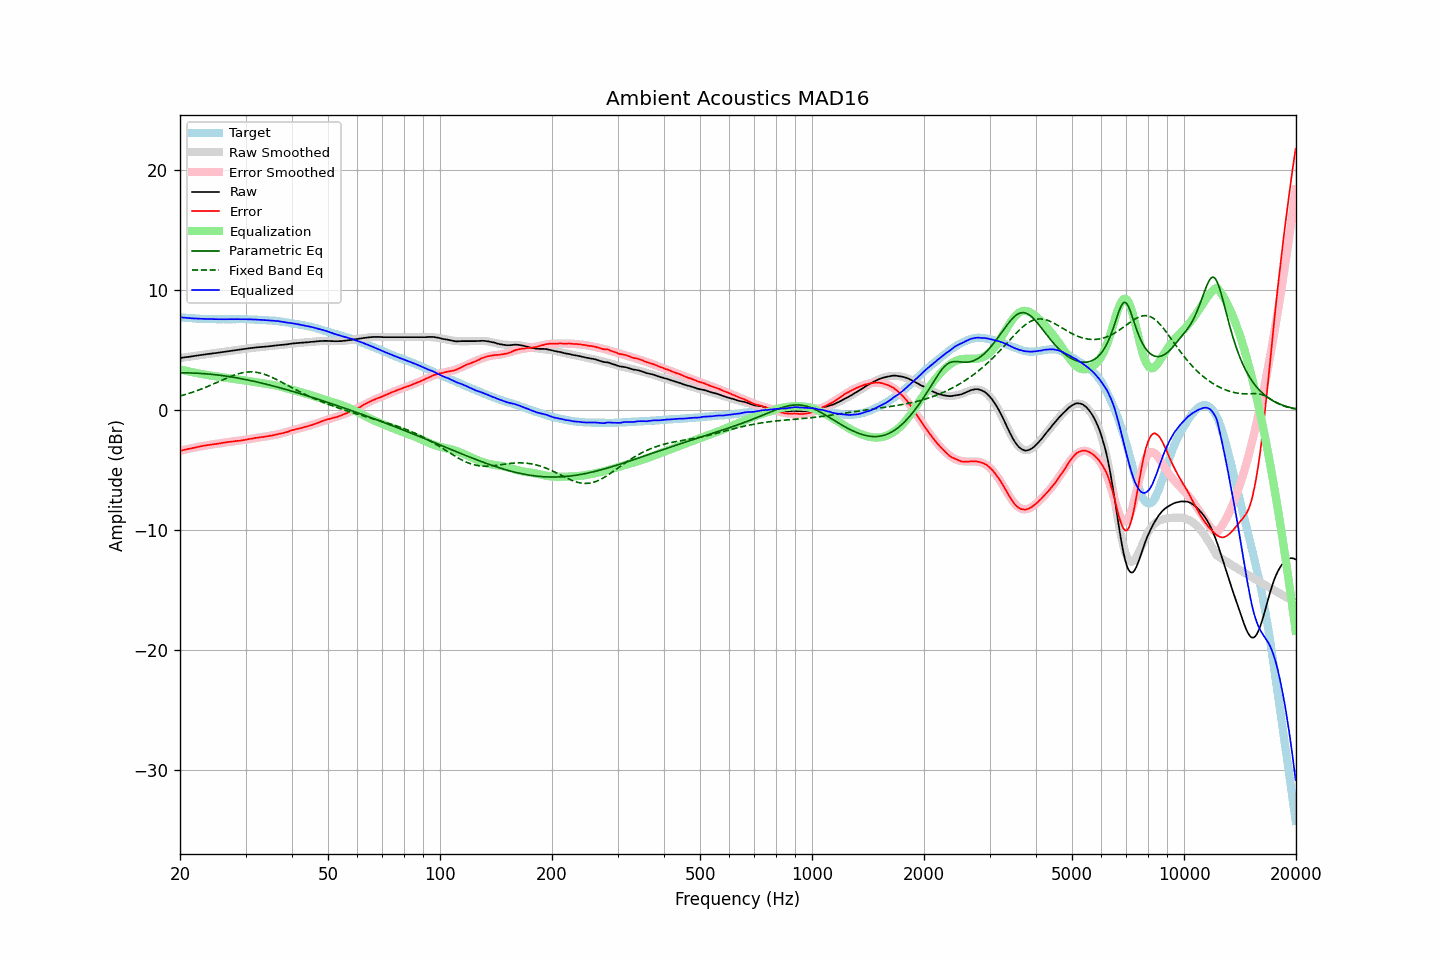

The table this chart was drawn from, first rows:
frequency, raw, error, smoothed, error_smoothed, equalization, parametric_eq, fixed_band_eq, equalized_raw, equalized_smoothed, target
20.00, 4.34, -3.39, 4.34, -3.40, 3.40, 3.11, 1.18, 7.74, 7.74, 7.73
20.20, 4.36, -3.36, 4.36, -3.36, 3.36, 3.11, 1.21, 7.73, 7.72, 7.72
20.40, 4.38, -3.33, 4.38, -3.33, 3.33, 3.11, 1.25, 7.72, 7.71, 7.71
20.61, 4.40, -3.30, 4.40, -3.30, 3.30, 3.11, 1.29, 7.70, 7.70, 7.70
20.81, 4.41, -3.27, 4.42, -3.27, 3.27, 3.11, 1.33, 7.68, 7.69, 7.68
21.02, 4.43, -3.24, 4.44, -3.24, 3.24, 3.10, 1.37, 7.67, 7.68, 7.67
21.23, 4.45, -3.21, 4.46, -3.21, 3.21, 3.10, 1.41, 7.66, 7.67, 7.66
21.44, 4.47, -3.20, 4.48, -3.18, 3.18, 3.10, 1.46, 7.66, 7.66, 7.67
21.66, 4.49, -3.16, 4.50, -3.15, 3.15, 3.09, 1.50, 7.65, 7.65, 7.65
21.87, 4.51, -3.14, 4.52, -3.13, 3.13, 3.09, 1.55, 7.64, 7.64, 7.65
22.09, 4.53, -3.10, 4.53, -3.10, 3.10, 3.08, 1.59, 7.63, 7.63, 7.63
22.31, 4.55, -3.07, 4.55, -3.07, 3.07, 3.07, 1.64, 7.63, 7.63, 7.62
22.54, 4.57, -3.04, 4.57, -3.05, 3.05, 3.06, 1.69, 7.62, 7.62, 7.61
22.76, 4.59, -3.02, 4.59, -3.02, 3.02, 3.06, 1.74, 7.62, 7.61, 7.61
22.99, 4.61, -2.99, 4.61, -3.00, 3.00, 3.05, 1.80, 7.61, 7.61, 7.60
23.22, 4.63, -2.96, 4.63, -2.97, 2.97, 3.04, 1.85, 7.61, 7.60, 7.59
23.45, 4.65, -2.95, 4.65, -2.95, 2.95, 3.03, 1.90, 7.60, 7.60, 7.60
23.69, 4.67, -2.92, 4.67, -2.93, 2.93, 3.02, 1.96, 7.60, 7.59, 7.59
23.92, 4.68, -2.90, 4.69, -2.90, 2.90, 3.00, 2.02, 7.59, 7.59, 7.58
24.16, 4.70, -2.89, 4.70, -2.88, 2.88, 2.99, 2.07, 7.59, 7.59, 7.59
24.40, 4.72, -2.87, 4.72, -2.86, 2.86, 2.98, 2.13, 7.59, 7.58, 7.59
24.65, 4.74, -2.84, 4.74, -2.84, 2.84, 2.96, 2.19, 7.59, 7.58, 7.58
24.89, 4.75, -2.83, 4.76, -2.82, 2.82, 2.95, 2.25, 7.58, 7.58, 7.58
25.14, 4.77, -2.80, 4.78, -2.80, 2.80, 2.93, 2.31, 7.58, 7.58, 7.57
25.39, 4.79, -2.78, 4.80, -2.78, 2.78, 2.92, 2.37, 7.58, 7.58, 7.57
25.65, 4.81, -2.76, 4.82, -2.76, 2.76, 2.90, 2.43, 7.58, 7.58, 7.57
25.91, 4.83, -2.74, 4.83, -2.74, 2.74, 2.88, 2.49, 7.57, 7.58, 7.57
26.16, 4.85, -2.73, 4.85, -2.72, 2.72, 2.87, 2.55, 7.57, 7.57, 7.58
26.43, 4.87, -2.70, 4.87, -2.70, 2.70, 2.85, 2.61, 7.58, 7.58, 7.57
26.69, 4.89, -2.68, 4.89, -2.68, 2.68, 2.83, 2.67, 7.58, 7.58, 7.57
26.96, 4.91, -2.66, 4.91, -2.67, 2.67, 2.81, 2.73, 7.58, 7.58, 7.57
27.23, 4.93, -2.64, 4.93, -2.65, 2.65, 2.79, 2.78, 7.58, 7.58, 7.57
27.50, 4.95, -2.62, 4.95, -2.63, 2.63, 2.76, 2.83, 7.59, 7.58, 7.57
27.77, 4.96, -2.62, 4.97, -2.62, 2.62, 2.74, 2.89, 7.58, 7.58, 7.58
28.05, 4.98, -2.59, 4.99, -2.60, 2.60, 2.72, 2.93, 7.58, 7.58, 7.57
28.33, 5.00, -2.58, 5.00, -2.58, 2.58, 2.70, 2.98, 7.58, 7.58, 7.58
28.62, 5.02, -2.56, 5.02, -2.56, 2.56, 2.67, 3.02, 7.59, 7.58, 7.58
28.90, 5.03, -2.56, 5.04, -2.54, 2.54, 2.65, 3.06, 7.58, 7.58, 7.59
29.19, 5.05, -2.54, 5.06, -2.52, 2.52, 2.62, 3.09, 7.58, 7.58, 7.59
29.48, 5.07, -2.51, 5.08, -2.51, 2.51, 2.60, 3.12, 7.58, 7.58, 7.58
29.78, 5.09, -2.49, 5.10, -2.48, 2.48, 2.57, 3.14, 7.58, 7.58, 7.58
30.08, 5.11, -2.47, 5.11, -2.46, 2.46, 2.54, 3.16, 7.58, 7.58, 7.58
30.38, 5.13, -2.43, 5.13, -2.44, 2.44, 2.52, 3.18, 7.57, 7.57, 7.56
30.68, 5.15, -2.41, 5.15, -2.42, 2.42, 2.49, 3.18, 7.57, 7.57, 7.56
30.99, 5.17, -2.39, 5.17, -2.40, 2.40, 2.46, 3.19, 7.57, 7.56, 7.56
31.30, 5.18, -2.38, 5.19, -2.37, 2.37, 2.43, 3.18, 7.56, 7.56, 7.56
31.61, 5.20, -2.35, 5.20, -2.35, 2.35, 2.40, 3.17, 7.55, 7.55, 7.55
31.93, 5.22, -2.31, 5.22, -2.33, 2.33, 2.37, 3.16, 7.55, 7.54, 7.53
32.24, 5.23, -2.31, 5.23, -2.31, 2.31, 2.34, 3.14, 7.54, 7.54, 7.54
32.57, 5.24, -2.28, 5.24, -2.29, 2.29, 2.31, 3.11, 7.53, 7.53, 7.52
32.89, 5.26, -2.26, 5.26, -2.27, 2.27, 2.28, 3.08, 7.53, 7.52, 7.52
33.22, 5.27, -2.24, 5.27, -2.25, 2.25, 2.25, 3.05, 7.52, 7.52, 7.51
33.55, 5.28, -2.23, 5.28, -2.23, 2.23, 2.21, 3.01, 7.51, 7.51, 7.51
33.89, 5.29, -2.21, 5.30, -2.21, 2.21, 2.18, 2.96, 7.50, 7.50, 7.50
34.23, 5.30, -2.18, 5.31, -2.18, 2.18, 2.15, 2.91, 7.49, 7.50, 7.48
34.57, 5.31, -2.17, 5.32, -2.16, 2.16, 2.11, 2.86, 7.48, 7.49, 7.48
34.92, 5.33, -2.13, 5.34, -2.14, 2.14, 2.08, 2.80, 7.47, 7.48, 7.46
35.27, 5.34, -2.14, 5.35, -2.12, 2.12, 2.05, 2.75, 7.46, 7.47, 7.48
35.62, 5.36, -2.09, 5.36, -2.09, 2.09, 2.01, 2.68, 7.46, 7.45, 7.45
35.97, 5.38, -2.07, 5.38, -2.07, 2.07, 1.98, 2.62, 7.45, 7.44, 7.45
... 635 more rows
